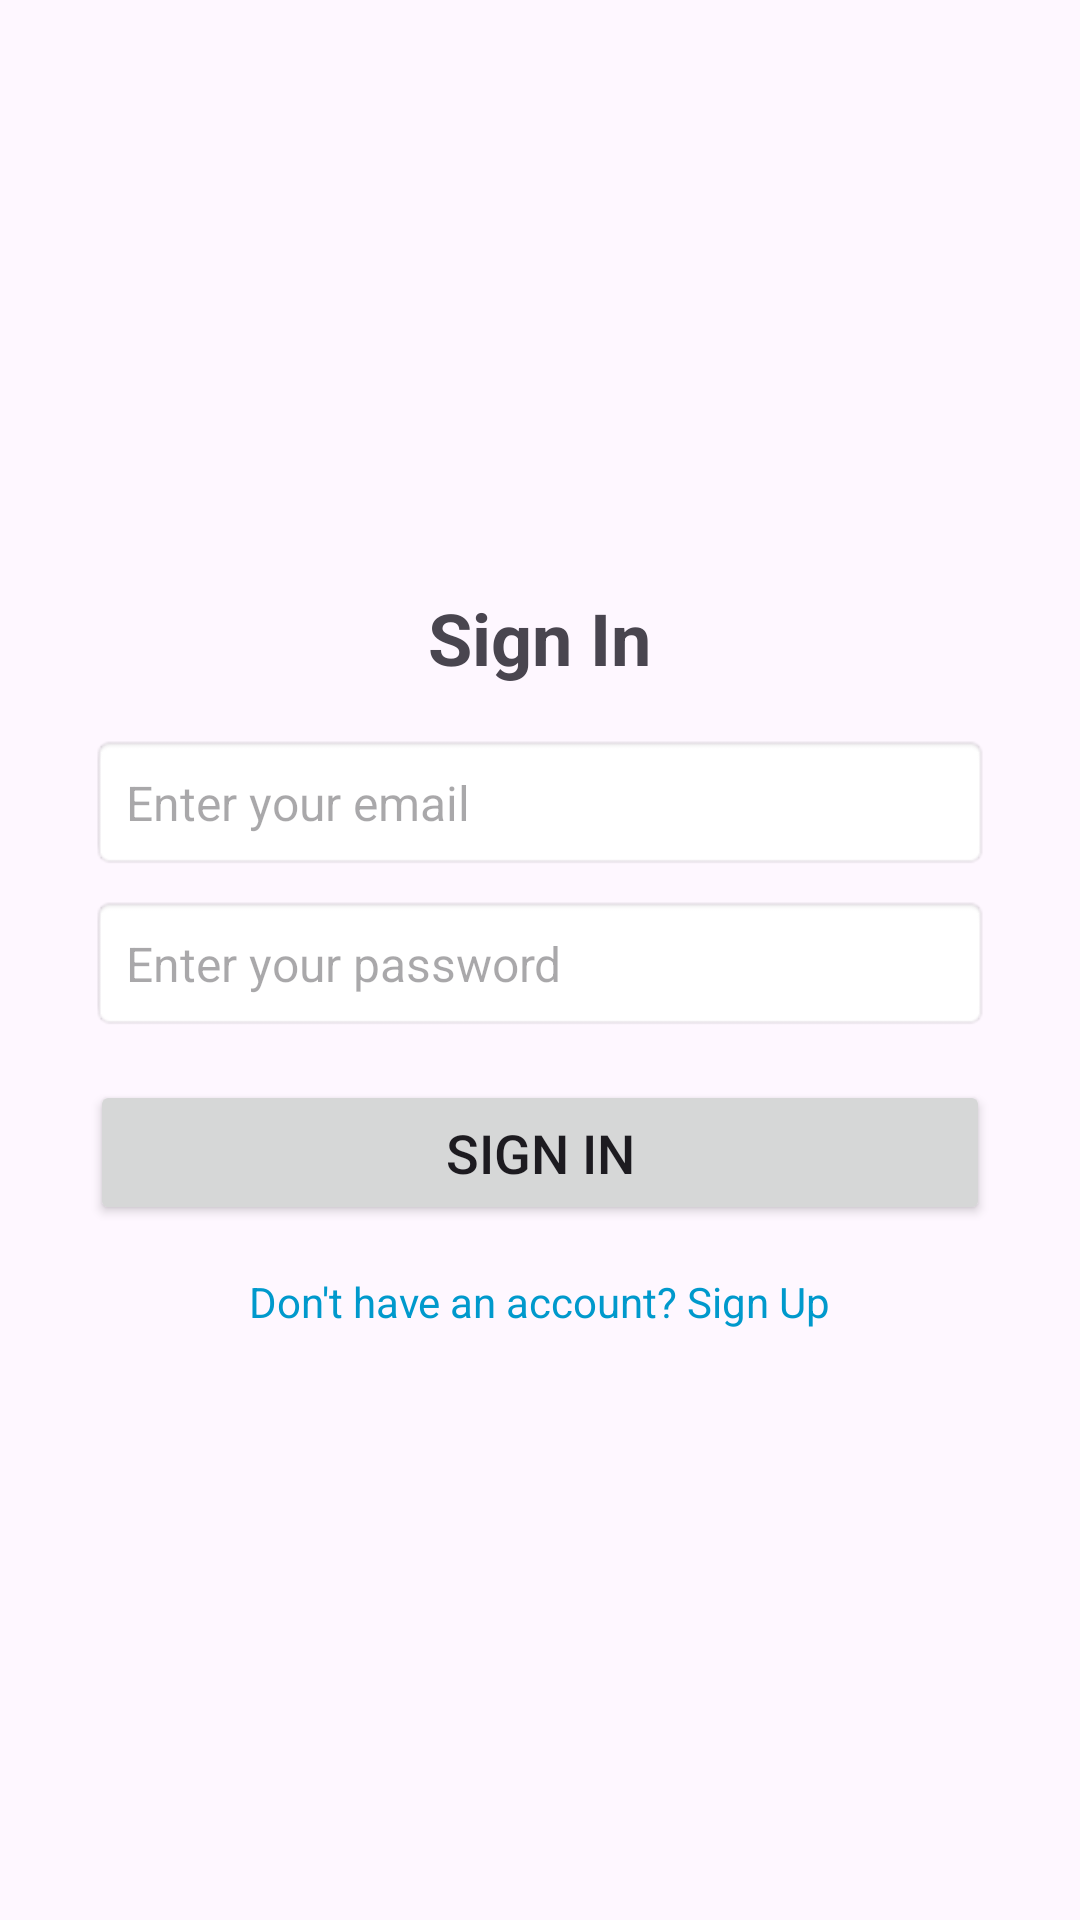

Android layout source for this screen:
<!-- AndroidManifest.xml: application theme Theme.Wave -->
<!-- res/layout/fragment_sign_in.xml -->
<?xml version="1.0" encoding="utf-8"?>
<LinearLayout xmlns:android="http://schemas.android.com/apk/res/android"
    android:layout_width="match_parent"
    android:layout_height="match_parent"
    android:orientation="vertical"
    android:padding="16dp"
    android:gravity="center">

    <TextView
        android:id="@+id/signInHeading"
        android:layout_width="wrap_content"
        android:layout_height="wrap_content"
        android:text="Sign In"
        android:textSize="24sp"
        android:textStyle="bold"
        android:paddingBottom="16dp"/>

    <EditText
        android:id="@+id/emailInput"
        android:layout_width="300dp"
        android:layout_height="wrap_content"
        android:hint="Enter your email"
        android:inputType="textEmailAddress"
        android:padding="12dp"
        android:background="@android:drawable/editbox_background"
        android:textSize="16sp"/>

    <EditText
        android:id="@+id/passwordInput"
        android:layout_width="300dp"
        android:layout_height="wrap_content"
        android:layout_marginTop="8dp"
        android:hint="Enter your password"
        android:inputType="textPassword"
        android:padding="12dp"
        android:background="@android:drawable/editbox_background"
        android:textSize="16sp"/>

    <Button
        android:id="@+id/signInButton"
        android:layout_width="300dp"
        android:layout_height="wrap_content"
        android:layout_marginTop="16dp"
        android:text="Sign In"
        android:textSize="18sp"
        android:padding="12dp"/>

    <TextView
        android:id="@+id/signUpText"
        android:layout_width="wrap_content"
        android:layout_height="wrap_content"
        android:layout_marginTop="16dp"
        android:text="Don't have an account? Sign Up"
        android:textSize="14sp"
        android:textColor="@android:color/holo_blue_dark"/>
</LinearLayout>
<!-- resources referenced by this layout -->
<resources>
  <style name="Theme.Wave" parent="Base.Theme.Wave" />
  <style name="Base.Theme.Wave" parent="Theme.Material3.DayNight.NoActionBar">
          
          
      </style>
</resources>
